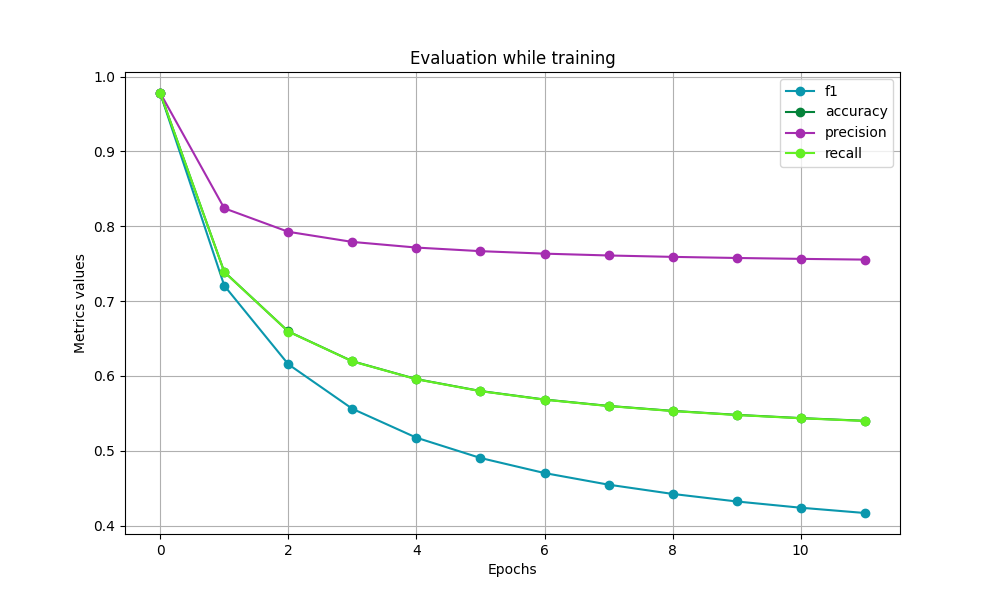

Values plotted in this chart, from the file beside it:
f1, accuracy, precision, recall
0.9778, 0.9778, 0.9781, 0.9777
0.7206, 0.739, 0.824, 0.7389
0.6156, 0.6594, 0.7926, 0.6592
0.5561, 0.6196, 0.7791, 0.6194
0.5175, 0.5957, 0.7715, 0.5955
0.4904, 0.5798, 0.7667, 0.5796
0.4702, 0.5685, 0.7634, 0.5682
0.4547, 0.5599, 0.761, 0.5597
0.4423, 0.5533, 0.7591, 0.5531
0.4323, 0.548, 0.7576, 0.5478
0.4239, 0.5437, 0.7564, 0.5434
0.4168, 0.54, 0.7554, 0.5398
